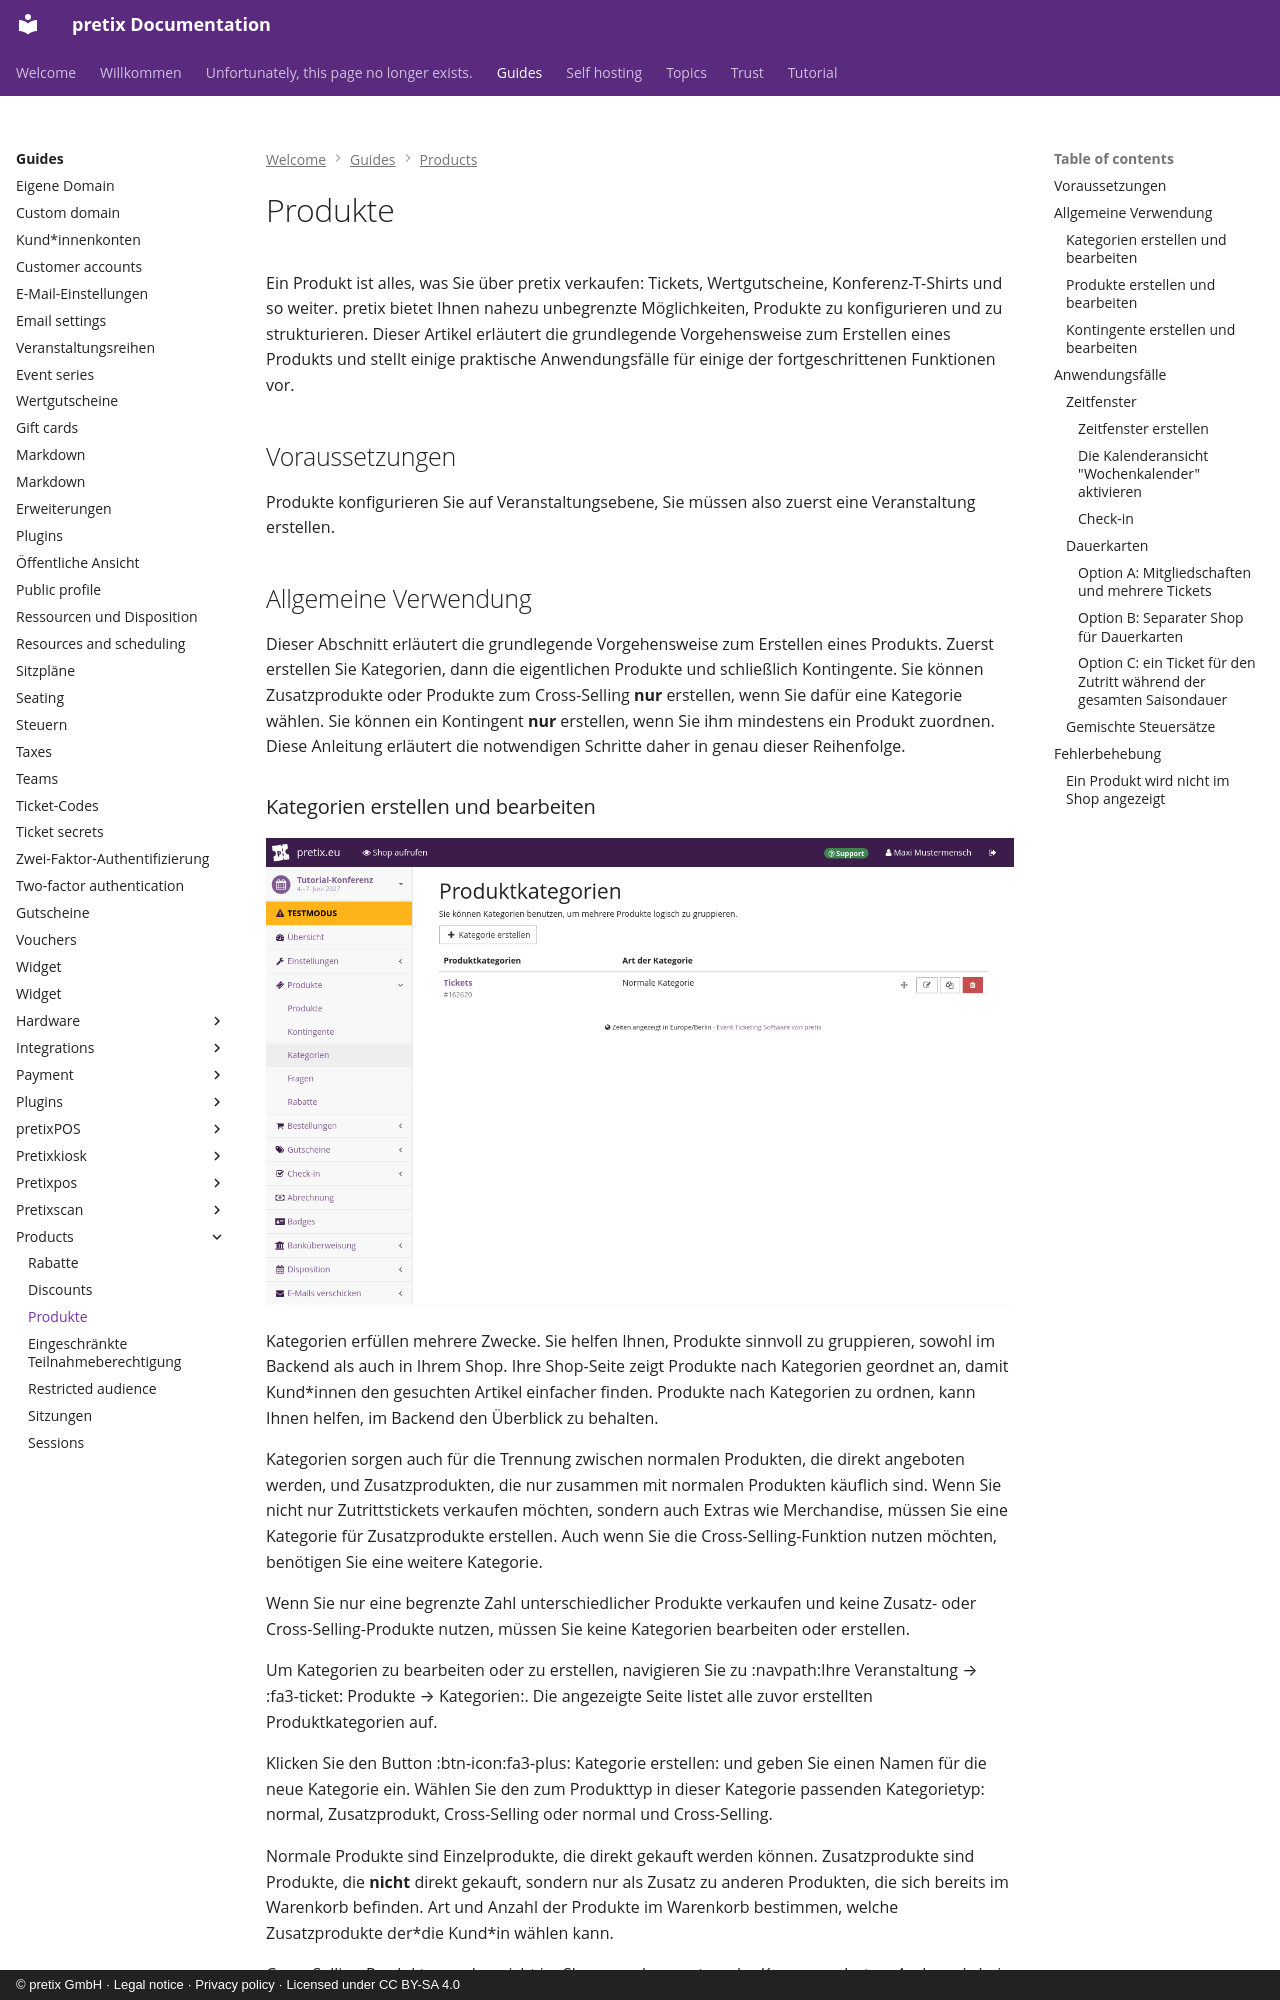

repository: pretix/pretix-docs · page: guides/products/index.de/index.html · generator: mkdocs · copyright: © pretix GmbH · Legal notice · Privacy policy · Licensed under CC BY-SA 4.0

---
title: Produkte
---
# Produkte

Ein Produkt ist alles, was Sie über pretix verkaufen: Tickets, Wertgutscheine, Konferenz-T-Shirts und so weiter.
pretix bietet Ihnen nahezu unbegrenzte Möglichkeiten, Produkte zu konfigurieren und zu strukturieren.
Dieser Artikel erläutert die grundlegende Vorgehensweise zum Erstellen eines Produkts und stellt einige praktische Anwendungsfälle für einige der fortgeschrittenen Funktionen vor.

## Voraussetzungen

Produkte konfigurieren Sie auf Veranstaltungsebene, Sie müssen also zuerst eine Veranstaltung erstellen.

## Allgemeine Verwendung

Dieser Abschnitt erläutert die grundlegende Vorgehensweise zum Erstellen eines Produkts.
Zuerst erstellen Sie Kategorien, dann die eigentlichen Produkte und schließlich Kontingente.
Sie können Zusatzprodukte oder Produkte zum Cross-Selling **nur** erstellen, wenn Sie dafür eine Kategorie wählen.
Sie können ein Kontingent **nur** erstellen, wenn Sie ihm mindestens ein Produkt zuordnen.
Diese Anleitung erläutert die notwendigen Schritte daher in genau dieser Reihenfolge.
